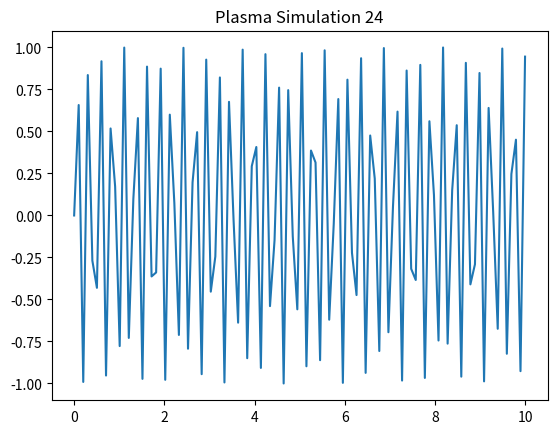

Generate this figure with matplotlib:
import numpy as np
import matplotlib.pyplot as plt
x = np.linspace(0, 10, 100)
y = np.sin(x * 24)
plt.plot(x, y)
plt.title('Plasma Simulation 24')
